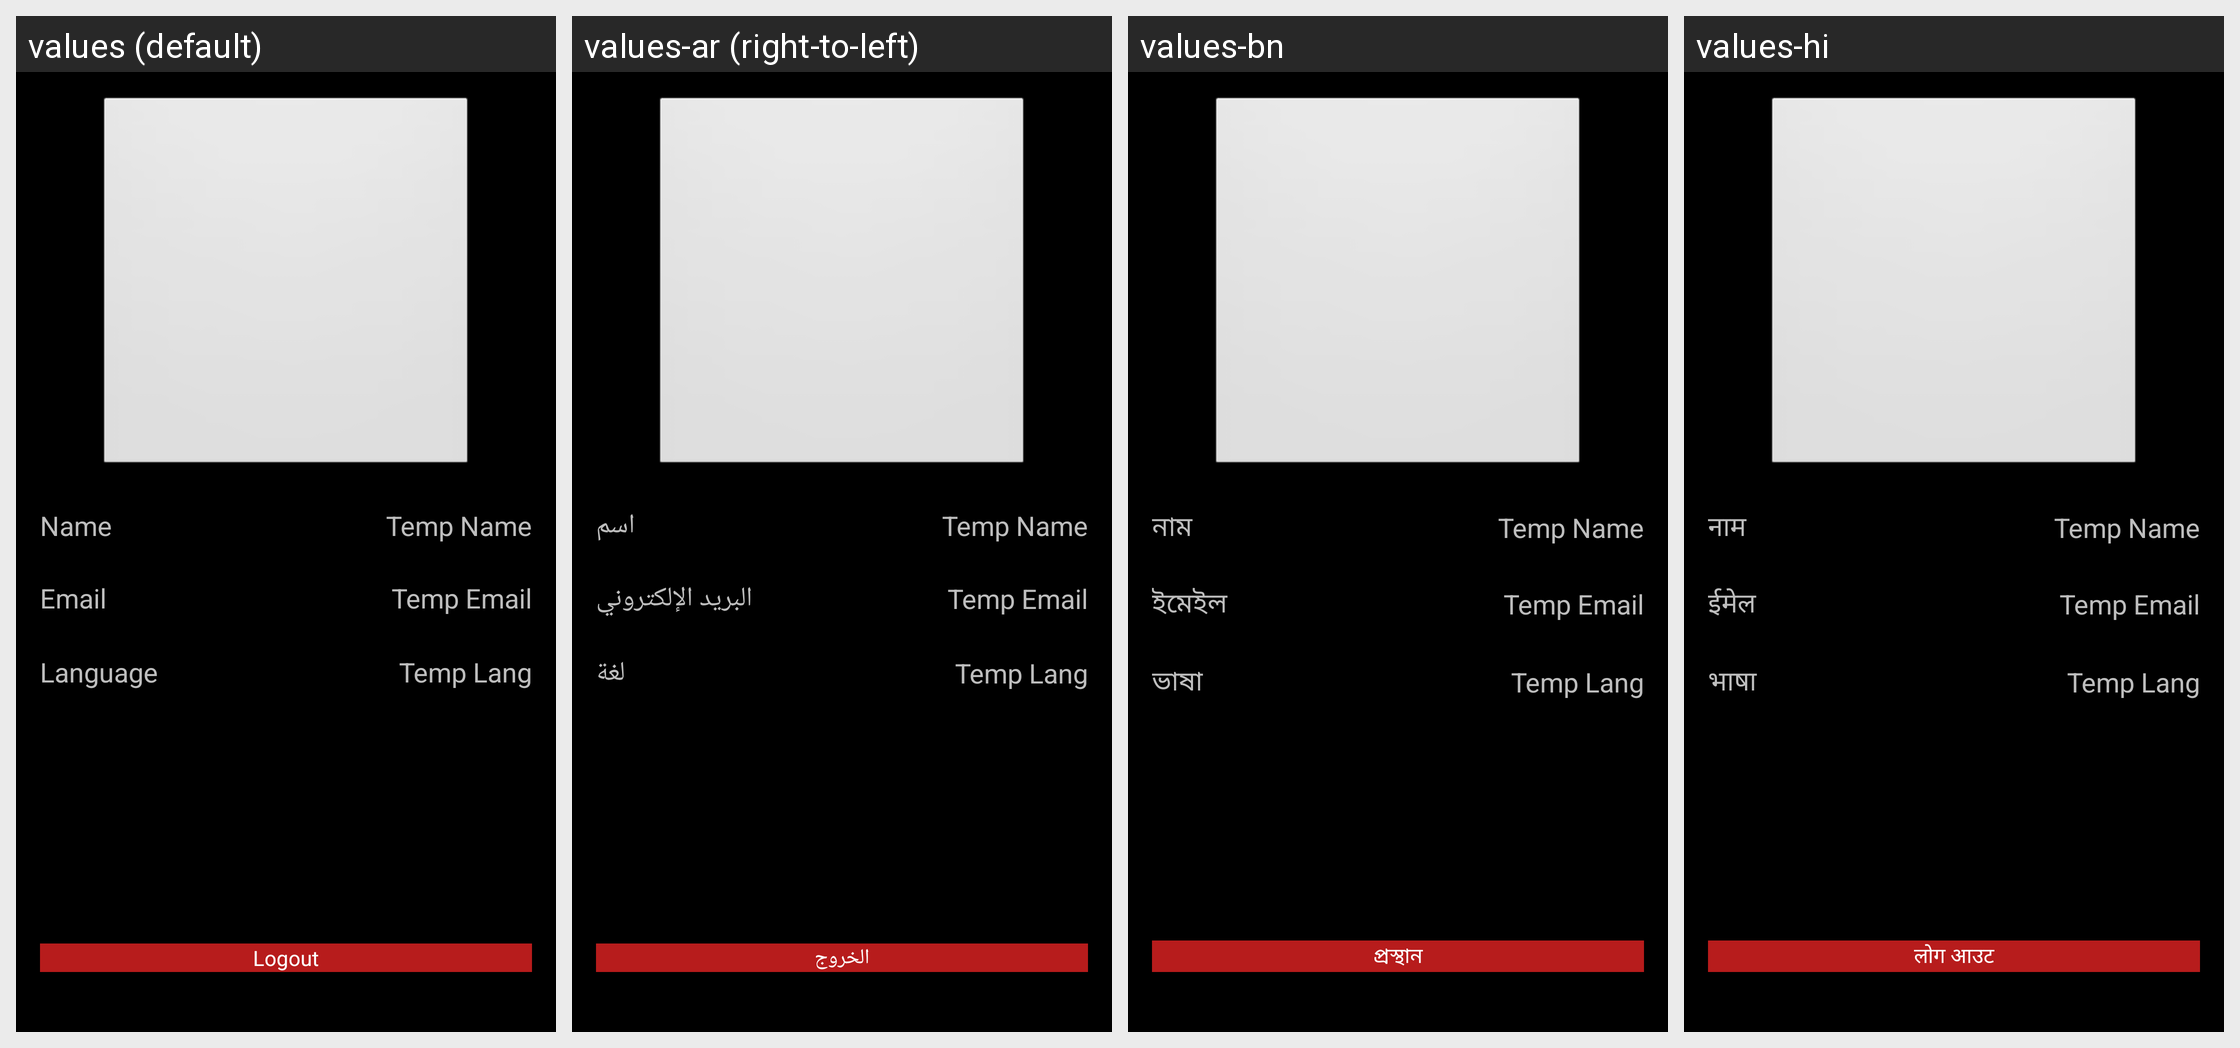

For this localized Android screen grid, give each drawn string resource with its value in every locale shown.
Android screen res/layout/fragment_setting.xml rendered under 4 locales, left to right: values (default), values-ar (right-to-left), values-bn, values-hi. Device: Nexus 5 (rendered at 1080×1920; each locale shown at half size, 540×960, under a caption strip naming it); theme android:Theme.NoTitleBar.
Other locales in the repository, not shown: values-en, values-es, values-fr, values-it, values-ja, values-pt, values-ru, values-zh.
Strings drawn on this screen, with the default value and each locale's value (text and hints the layout hard-codes, and strings that could not be matched under every locale, appear in the picture but are not listed):

name
  values: Name
  values-ar: اسم
  values-bn: নাম
  values-hi: नाम

email
  values: Email
  values-ar: البريد الإلكتروني
  values-bn: ইমেইল
  values-hi: ईमेल

language
  values: Language
  values-ar: لغة
  values-bn: ভাষা
  values-hi: भाषा

logout
  values: Logout
  values-ar: الخروج
  values-bn: প্রস্থান
  values-hi: लोग आउट
